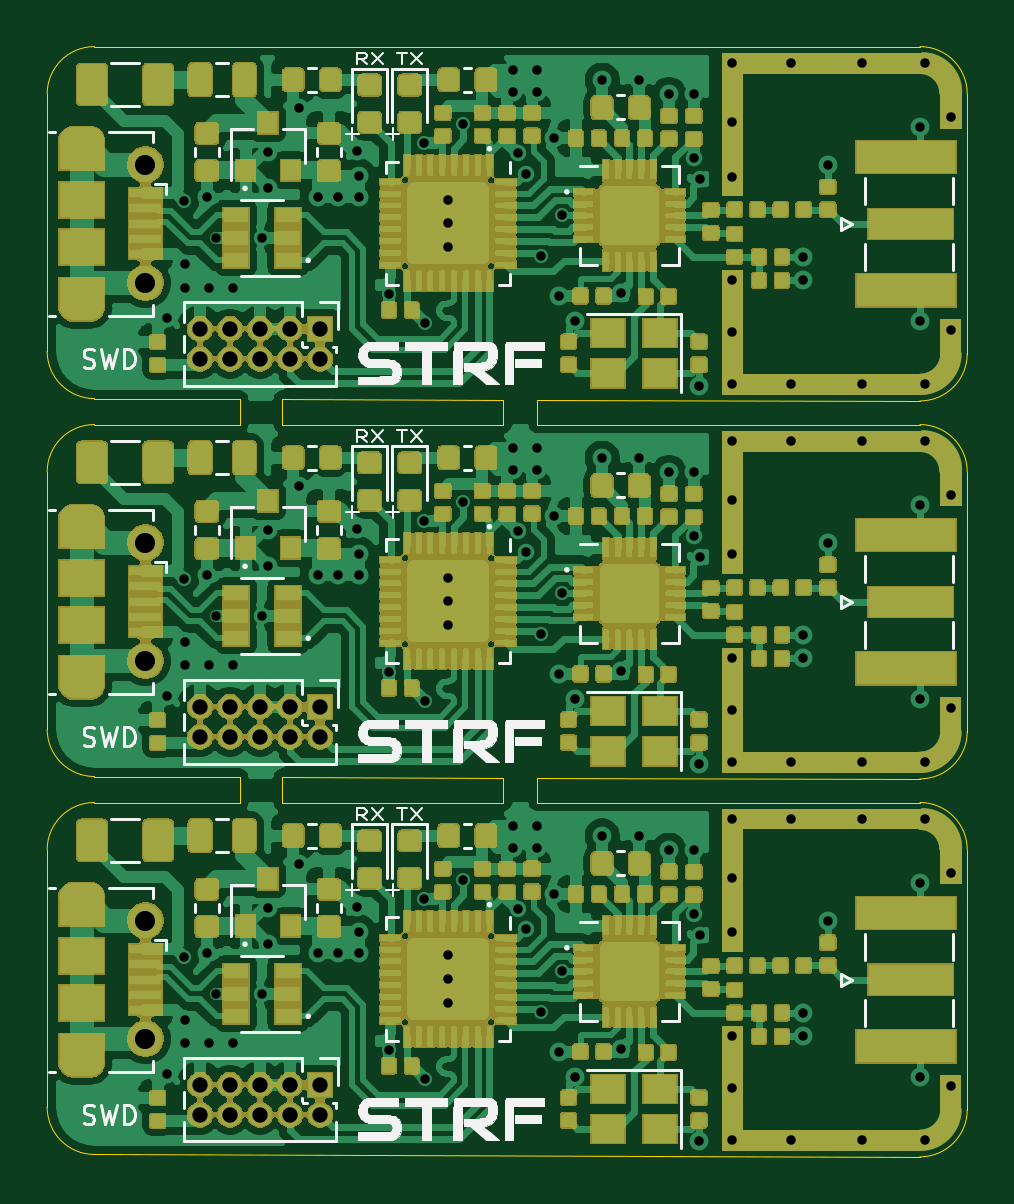
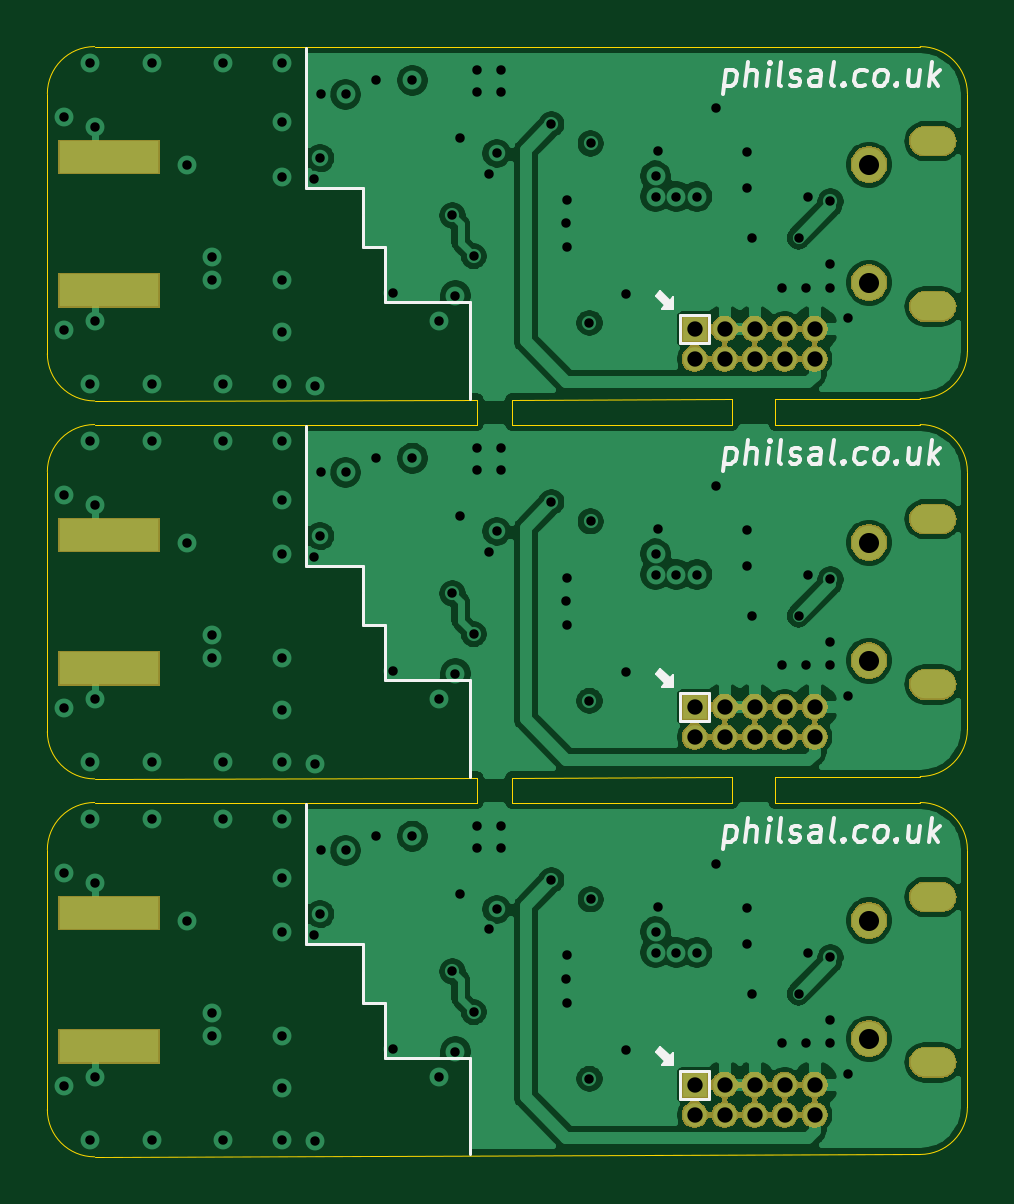
Circuit board: 12 layer files. Board 39.0 x 47.0 mm.
- bottom_copper: STRF-B_Cu.gbr (129908 bytes)
- bottom_mask: STRF-B_Mask.gbr (59654 bytes)
- paste: STRF-B_Paste.gbr (663 bytes)
- bottom_silk: STRF-B_SilkS.gbr (14108 bytes)
- outline: STRF-Edge_Cuts.gbr (3591 bytes)
- top_copper: STRF-F_Cu.gbr (797586 bytes)
- top_mask: STRF-F_Mask.gbr (322752 bytes)
- paste: STRF-F_Paste.gbr (629167 bytes)
- top_silk: STRF-F_SilkS.gbr (48138 bytes)
- inner_copper: STRF-In1_Cu.gbr (147257 bytes)
- inner_copper: STRF-In2_Cu.gbr (173300 bytes)
- drill: STRF.drl (3463 bytes)

=== bottom_copper: STRF-B_Cu.gbr (129908 bytes, source omitted) ===
=== bottom_mask: STRF-B_Mask.gbr (59654 bytes, source omitted) ===
=== paste: STRF-B_Paste.gbr ===
G04 #@! TF.GenerationSoftware,KiCad,Pcbnew,(5.1.5)-3*
G04 #@! TF.CreationDate,2020-05-12T02:25:37+02:00*
G04 #@! TF.ProjectId,STRF,53545246-2e6b-4696-9361-645f70636258,rev?*
G04 #@! TF.SameCoordinates,Original*
G04 #@! TF.FileFunction,Paste,Bot*
G04 #@! TF.FilePolarity,Positive*
%FSLAX46Y46*%
G04 Gerber Fmt 4.6, Leading zero omitted, Abs format (unit mm)*
G04 Created by KiCad (PCBNEW (5.1.5)-3) date 2020-05-12 02:25:37*
%MOMM*%
%LPD*%
G04 APERTURE LIST*
%ADD10R,4.200000X1.350000*%
G04 APERTURE END LIST*
D10*
X57600000Y-69325000D03*
X57600000Y-63675000D03*
X57600000Y-47675000D03*
X57600000Y-53325000D03*
X57600000Y-37325000D03*
X57600000Y-31675000D03*
M02*

=== bottom_silk: STRF-B_SilkS.gbr (14108 bytes, source omitted) ===
=== outline: STRF-Edge_Cuts.gbr ===
G04 #@! TF.GenerationSoftware,KiCad,Pcbnew,(5.1.5)-3*
G04 #@! TF.CreationDate,2020-05-12T02:25:37+02:00*
G04 #@! TF.ProjectId,STRF,53545246-2e6b-4696-9361-645f70636258,rev?*
G04 #@! TF.SameCoordinates,Original*
G04 #@! TF.FileFunction,Profile,NP*
%FSLAX46Y46*%
G04 Gerber Fmt 4.6, Leading zero omitted, Abs format (unit mm)*
G04 Created by KiCad (PCBNEW (5.1.5)-3) date 2020-05-12 02:25:37*
%MOMM*%
%LPD*%
G04 APERTURE LIST*
%ADD10C,0.050000*%
G04 APERTURE END LIST*
D10*
X29400000Y-59000000D02*
X23250000Y-59000000D01*
X29400000Y-57919907D02*
X23250000Y-57900000D01*
X40550000Y-41949714D02*
X31200000Y-41918455D01*
X40550000Y-57950644D02*
X31200000Y-57919907D01*
X42000000Y-57950000D02*
X42000000Y-59000000D01*
X42000000Y-41950000D02*
X42000000Y-43000000D01*
X40550000Y-57950000D02*
X40550000Y-59000000D01*
X40550000Y-41950000D02*
X40550000Y-43000000D01*
X31200000Y-57919907D02*
X31200000Y-59000000D01*
X29400000Y-57919907D02*
X29400000Y-59000000D01*
X31200000Y-43000000D02*
X31200000Y-41918455D01*
X29400000Y-43000000D02*
X23250000Y-43000000D01*
X29399950Y-41917597D02*
X23250000Y-41900000D01*
X29399950Y-41917597D02*
X29400000Y-43000000D01*
X21250000Y-69500000D02*
X21250000Y-61600000D01*
X21250000Y-61600000D02*
X21250000Y-61000000D01*
X37500000Y-59000000D02*
X31200000Y-59000000D01*
X60200000Y-66500000D02*
X60200000Y-72000000D01*
X58200000Y-59000000D02*
G75*
G02X60200000Y-61000000I0J-2000000D01*
G01*
X60200000Y-66500000D02*
X60200000Y-63600000D01*
X21250000Y-69500000D02*
X21250000Y-71900000D01*
X60200000Y-72000000D02*
G75*
G02X58200000Y-74000000I-2000000J0D01*
G01*
X23250000Y-73900000D02*
G75*
G02X21250000Y-71900000I0J2000000D01*
G01*
X57850000Y-59000000D02*
X58200000Y-59000000D01*
X60200000Y-63600000D02*
X60200000Y-61000000D01*
X58200000Y-74000000D02*
X23250000Y-73900000D01*
X37500000Y-59000000D02*
X40550000Y-59000000D01*
X21250000Y-61000000D02*
G75*
G02X23250000Y-59000000I2000000J0D01*
G01*
X42000000Y-59000000D02*
X57850000Y-59000000D01*
X21250000Y-53500000D02*
X21250000Y-45600000D01*
X37500000Y-43000000D02*
X31200000Y-43000000D01*
X21250000Y-45600000D02*
X21250000Y-45000000D01*
X42000000Y-43000000D02*
X57850000Y-43000000D01*
X60200000Y-50500000D02*
X60200000Y-56000000D01*
X60200000Y-50500000D02*
X60200000Y-47600000D01*
X21250000Y-53500000D02*
X21250000Y-55900000D01*
X60200000Y-56000000D02*
G75*
G02X58200000Y-58000000I-2000000J0D01*
G01*
X58200000Y-43000000D02*
G75*
G02X60200000Y-45000000I0J-2000000D01*
G01*
X23250000Y-57900000D02*
G75*
G02X21250000Y-55900000I0J2000000D01*
G01*
X57850000Y-43000000D02*
X58200000Y-43000000D01*
X37500000Y-43000000D02*
X40550000Y-43000000D01*
X58200000Y-58000000D02*
X42000000Y-57950000D01*
X21250000Y-45000000D02*
G75*
G02X23250000Y-43000000I2000000J0D01*
G01*
X60200000Y-47600000D02*
X60200000Y-45000000D01*
X23250000Y-41900000D02*
G75*
G02X21250000Y-39900000I0J2000000D01*
G01*
X21250000Y-29000000D02*
G75*
G02X23250000Y-27000000I2000000J0D01*
G01*
X58200000Y-27000000D02*
G75*
G02X60200000Y-29000000I0J-2000000D01*
G01*
X60200000Y-40000000D02*
G75*
G02X58200000Y-42000000I-2000000J0D01*
G01*
X21250000Y-37500000D02*
X21250000Y-39900000D01*
X58200000Y-42000000D02*
X42000000Y-41950000D01*
X60200000Y-34500000D02*
X60200000Y-40000000D01*
X60200000Y-31600000D02*
X60200000Y-29000000D01*
X60200000Y-34500000D02*
X60200000Y-31600000D01*
X57850000Y-27000000D02*
X58200000Y-27000000D01*
X42050000Y-27000000D02*
X57850000Y-27000000D01*
X37500000Y-27000000D02*
X42050000Y-27000000D01*
X21250000Y-29600000D02*
X21250000Y-29000000D01*
X37500000Y-27000000D02*
X23250000Y-27000000D01*
X21250000Y-37500000D02*
X21250000Y-29600000D01*
M02*

=== top_copper: STRF-F_Cu.gbr (797586 bytes, source omitted) ===
=== top_mask: STRF-F_Mask.gbr (322752 bytes, source omitted) ===
=== paste: STRF-F_Paste.gbr (629167 bytes, source omitted) ===
=== top_silk: STRF-F_SilkS.gbr (48138 bytes, source omitted) ===
=== inner_copper: STRF-In1_Cu.gbr (147257 bytes, source omitted) ===
=== inner_copper: STRF-In2_Cu.gbr (173300 bytes, source omitted) ===
=== drill: STRF.drl ===
M48
METRIC,TZ
T1C0.400
T2C0.600
T3C0.650
T4C0.850
%
G90
G05
T1
X26325Y-38500
X26325Y-54500
X26325Y-70500
X27050Y-33550
X27050Y-49550
X27050Y-65550
X27075Y-36200
X27075Y-37200
X27075Y-52200
X27075Y-53200
X27075Y-68200
X27075Y-69200
X28000Y-33350
X28000Y-49350
X28000Y-65350
X28100Y-37200
X28100Y-53200
X28100Y-69200
X28400Y-35100
X28400Y-51100
X28400Y-67100
X29100Y-37200
X29100Y-53200
X29100Y-69200
X30350Y-35100
X30350Y-51100
X30350Y-67100
X30600Y-31475
X30600Y-32975
X30600Y-47475
X30600Y-48975
X30600Y-63475
X30600Y-64975
X31900Y-29600
X31900Y-45600
X31900Y-61600
X32700Y-33350
X32700Y-49350
X32700Y-65350
X33575Y-33350
X33575Y-49350
X33575Y-65350
X34350Y-31425
X34350Y-47425
X34350Y-63425
X34450Y-32475
X34450Y-33350
X34450Y-48475
X34450Y-49350
X34450Y-64475
X34450Y-65350
X35715Y-37485
X35715Y-53485
X35715Y-69485
X37200Y-31100
X37200Y-47100
X37200Y-63100
X37250Y-38700
X37250Y-54700
X37250Y-70700
X38200Y-33475
X38200Y-35475
X38200Y-49475
X38200Y-51475
X38200Y-65475
X38200Y-67475
X38225Y-34475
X38225Y-50475
X38225Y-66475
X38866Y-30283
X38866Y-46283
X38866Y-62283
X40975Y-28000
X40975Y-28925
X40975Y-44000
X40975Y-44925
X40975Y-60000
X40975Y-60925
X41175Y-31525
X41175Y-47525
X41175Y-63525
X41500Y-32375
X41500Y-48375
X41500Y-64375
X42000Y-28000
X42000Y-28925
X42000Y-44000
X42000Y-44925
X42000Y-60000
X42000Y-60925
X42145Y-35872
X42145Y-51872
X42145Y-67872
X42725Y-30875
X42725Y-46875
X42725Y-62875
X42925Y-37550
X42925Y-53550
X42925Y-69550
X43050Y-34150
X43050Y-50150
X43050Y-66150
X43600Y-38600
X43600Y-54600
X43600Y-70600
X44750Y-28425
X44750Y-44425
X44750Y-60425
X45550Y-37450
X45550Y-53450
X45550Y-69450
X46300Y-28425
X46300Y-44425
X46300Y-60425
X47575Y-29025
X47575Y-45025
X47575Y-61025
X48625Y-29025
X48625Y-45025
X48625Y-61025
X48650Y-31725
X48650Y-47725
X48650Y-63725
X48850Y-41350
X48850Y-57350
X48850Y-73350
X48900Y-32600
X48900Y-48600
X48900Y-64600
X50250Y-27700
X50250Y-30200
X50250Y-32500
X50250Y-36900
X50250Y-39075
X50250Y-41300
X50250Y-43700
X50250Y-46200
X50250Y-48500
X50250Y-52900
X50250Y-55075
X50250Y-57300
X50250Y-59700
X50250Y-62200
X50250Y-64500
X50250Y-68900
X50250Y-71075
X50250Y-73300
X52750Y-27700
X52750Y-41300
X52750Y-43700
X52750Y-57300
X52750Y-59700
X52750Y-73300
X53250Y-35900
X53250Y-36900
X53250Y-51900
X53250Y-52900
X53250Y-67900
X53250Y-68900
X54300Y-32025
X54300Y-48025
X54300Y-64025
X55750Y-27700
X55750Y-41300
X55750Y-43700
X55750Y-57300
X55750Y-59700
X55750Y-73300
X58200Y-30400
X58200Y-38600
X58200Y-46400
X58200Y-54600
X58200Y-62400
X58200Y-70600
X58400Y-27700
X58400Y-41300
X58400Y-43700
X58400Y-57300
X58400Y-59700
X58400Y-73300
X59500Y-30000
X59500Y-39000
X59500Y-46000
X59500Y-55000
X59500Y-62000
X59500Y-71000
T3
X27720Y-54950
X27720Y-56220
X28990Y-54950
X28990Y-56220
X30260Y-54950
X30260Y-56220
X31530Y-54950
X31530Y-56220
X32800Y-54950
X32800Y-56220
X27720Y-38950
X27720Y-40220
X28990Y-38950
X28990Y-40220
X30260Y-38950
X30260Y-40220
X31530Y-38950
X31530Y-40220
X32800Y-38950
X32800Y-40220
X27720Y-70950
X27720Y-72220
X28990Y-70950
X28990Y-72220
X30260Y-70950
X30260Y-72220
X31530Y-70950
X31530Y-72220
X32800Y-70950
X32800Y-72220
T4
X25412Y-32000
X25412Y-37000
X25412Y-48000
X25412Y-53000
X25412Y-64000
X25412Y-69000
T2
G00X22363Y-31000
M15
G01X23063Y-31000
M16
G05
G00X23063Y-38000
M15
G01X22363Y-38000
M16
G05
G00X22363Y-47000
M15
G01X23063Y-47000
M16
G05
G00X23063Y-54000
M15
G01X22363Y-54000
M16
G05
G00X22363Y-63000
M15
G01X23063Y-63000
M16
G05
G00X23063Y-70000
M15
G01X22363Y-70000
M16
G05
T0
M30
